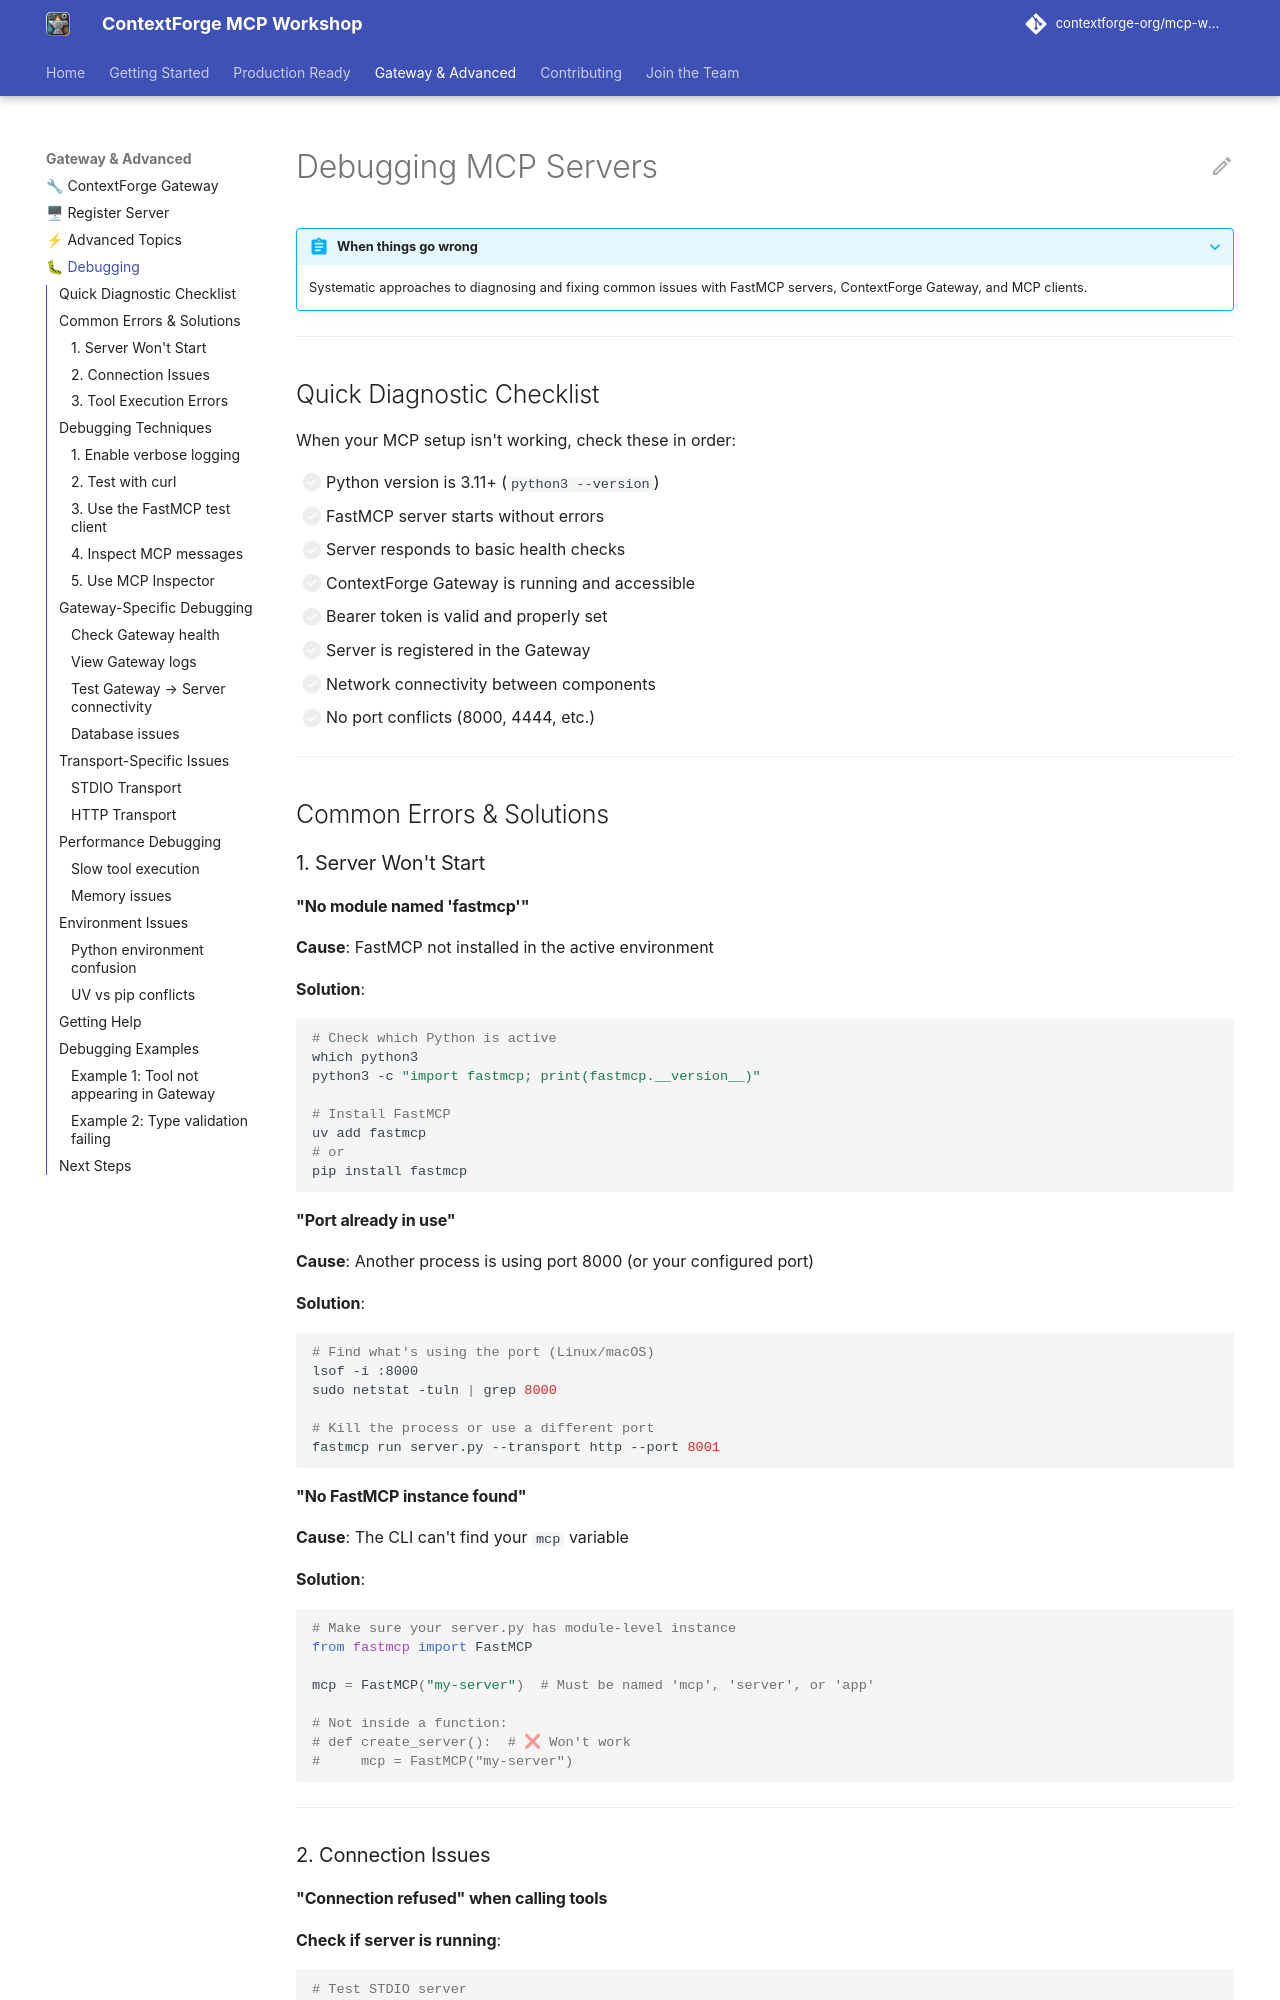

repository: amoghanilrao/mcp-workshop · page: debugging/index.html · generator: mkdocs

# Debugging MCP Servers

???+ abstract "When things go wrong"
    Systematic approaches to diagnosing and fixing common issues with FastMCP servers, ContextForge Gateway, and MCP clients.

---

## Quick Diagnostic Checklist

When your MCP setup isn't working, check these in order:

- [ ] Python version is 3.11+ (`python3 --version`)
- [ ] FastMCP server starts without errors
- [ ] Server responds to basic health checks
- [ ] ContextForge Gateway is running and accessible
- [ ] Bearer token is valid and properly set
- [ ] Server is registered in the Gateway
- [ ] Network connectivity between components
- [ ] No port conflicts (8000, 4444, etc.)

---

## Common Errors & Solutions

### 1. Server Won't Start

#### "No module named 'fastmcp'"

**Cause**: FastMCP not installed in the active environment

**Solution**:
```bash
# Check which Python is active
which python3
python3 -c "import fastmcp; print(fastmcp.__version__)"

# Install FastMCP
uv add fastmcp
# or
pip install fastmcp
```

#### "Port already in use"

**Cause**: Another process is using port 8000 (or your configured port)

**Solution**:
```bash
# Find what's using the port (Linux/macOS)
lsof -i :8000
sudo netstat -tuln | grep 8000

# Kill the process or use a different port
fastmcp run server.py --transport http --port 8001
```

#### "No FastMCP instance found"

**Cause**: The CLI can't find your `mcp` variable

**Solution**:
```python
# Make sure your server.py has module-level instance
from fastmcp import FastMCP

mcp = FastMCP("my-server")  # Must be named 'mcp', 'server', or 'app'

# Not inside a function:
# def create_server():  # ❌ Won't work
#     mcp = FastMCP("my-server")
```

---

### 2. Connection Issues

#### "Connection refused" when calling tools

**Check if server is running**:
```bash
# Test STDIO server
echo '{"jsonrpc":"2.0","id":1,"method":"tools/list"}' | python server.py

# Test HTTP server
curl http://localhost:8000/mcp
```

**Expected response**: JSON-RPC response, not an error
